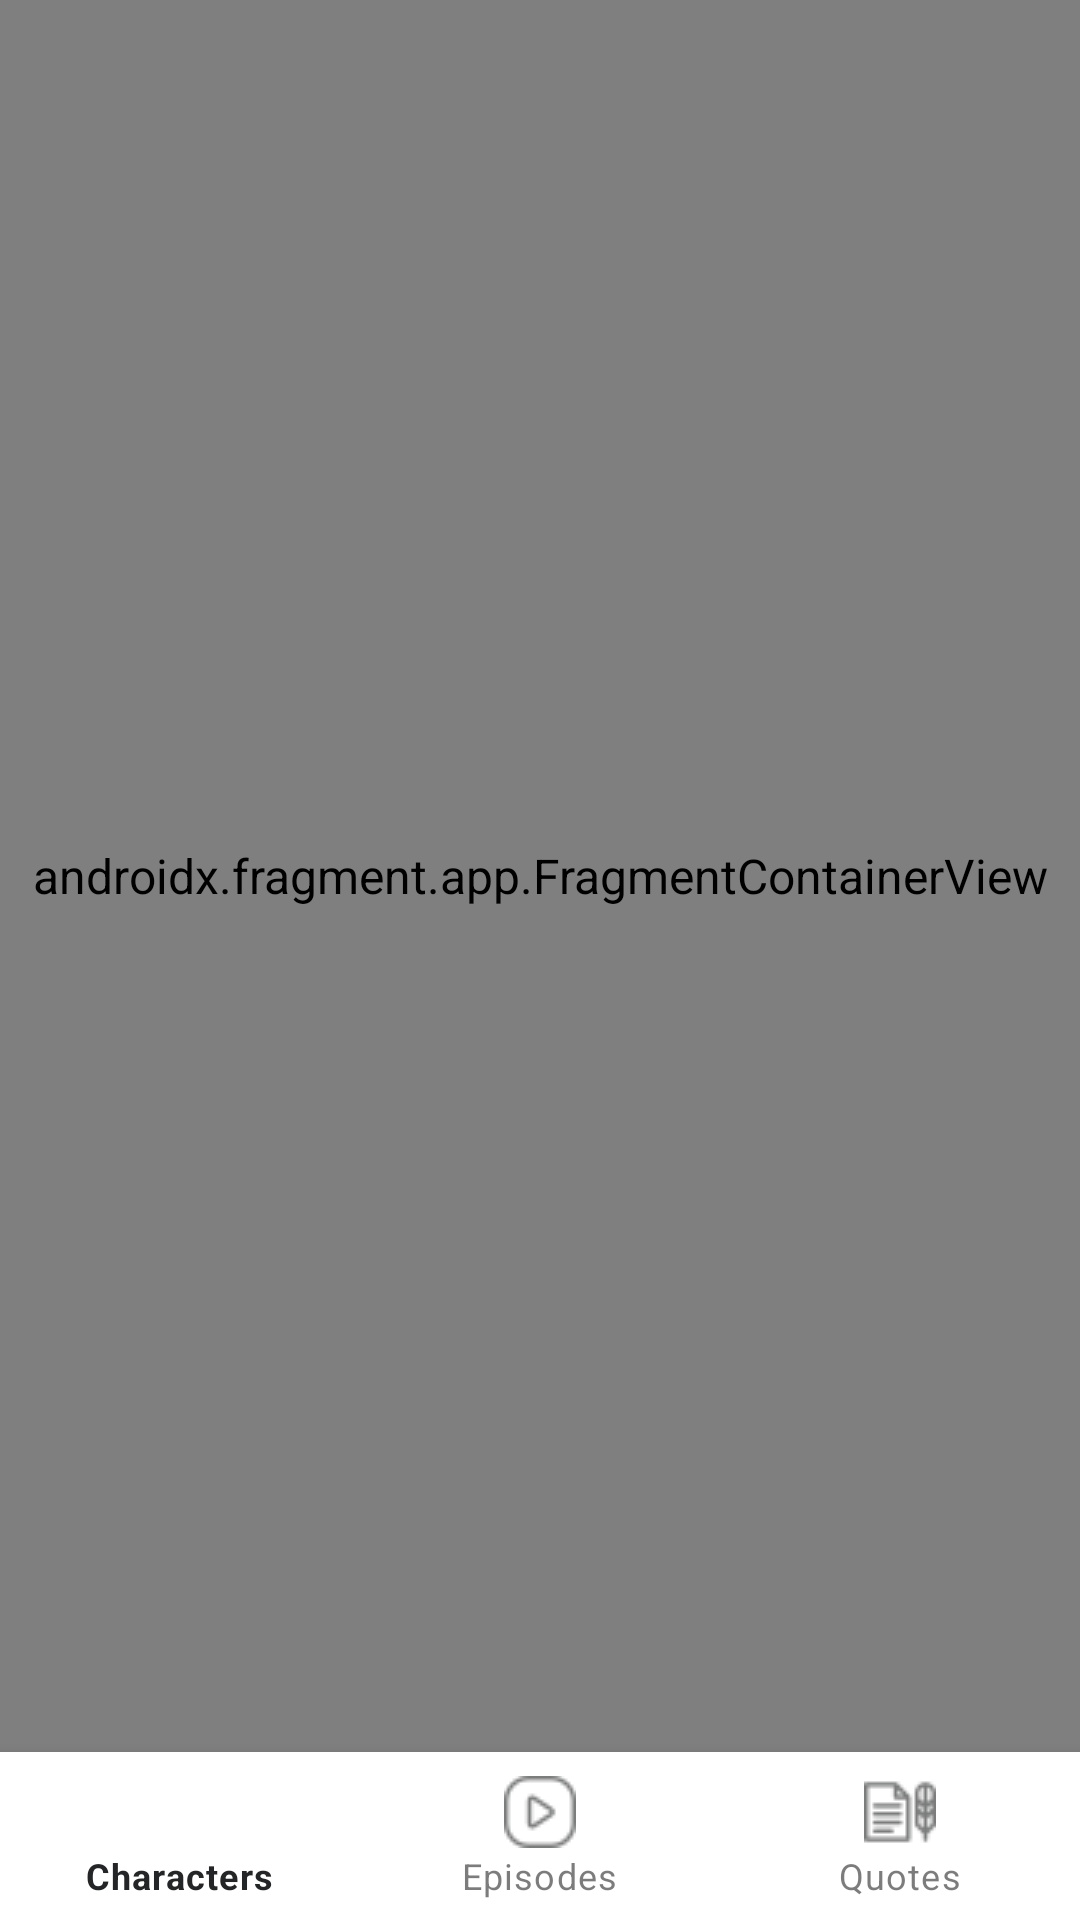

Here is an Android app screen rendered from its layout file. Give the layout XML and the strings, colors and styles it references.
<!-- AndroidManifest.xml: application theme Theme.FlexingFinalSpace -->
<!-- res/layout/activity_main.xml -->
<?xml version="1.0" encoding="utf-8"?>
<androidx.constraintlayout.widget.ConstraintLayout
    xmlns:android="http://schemas.android.com/apk/res/android"
    xmlns:app="http://schemas.android.com/apk/res-auto"
    xmlns:tools="http://schemas.android.com/tools"
    android:layout_width="match_parent"
    android:layout_height="match_parent"
    android:animateLayoutChanges="true"
    tools:context=".presentation.MainActivity">

    <androidx.fragment.app.FragmentContainerView
        android:id="@+id/nav_host_fragment"
        android:name="androidx.navigation.fragment.NavHostFragment"
        android:layout_width="match_parent"
        android:layout_height="0dp"
        app:defaultNavHost="true"
        app:layout_constraintBottom_toTopOf="@id/bottom_nav_view"
        app:layout_constraintTop_toTopOf="parent"
        app:navGraph="@navigation/nav_graph" />

    <com.google.android.material.bottomnavigation.BottomNavigationView
        android:id="@+id/bottom_nav_view"
        android:layout_width="match_parent"
        android:layout_height="wrap_content"
        app:layout_constraintBottom_toBottomOf="parent"
        app:menu="@menu/menu_nav" />

</androidx.constraintlayout.widget.ConstraintLayout>
<!-- resources referenced by this layout -->
<resources>
  <style name="Theme.FlexingFinalSpace" parent="Theme.MaterialComponents.DayNight">
          <item name="colorPrimary">@color/white50</item>
          <item name="colorAccent">@color/white50</item>
          <item name="colorSurface">@color/white50</item>
          <item name="backgroundColor">@color/white500</item>
          <item name="android:statusBarColor">@color/white500</item>
  
          <item name="android:textColor">@color/black900</item>
          <item name="android:textSize">@dimen/text_size_default</item>
  
          <item name="bottomNavigationStyle">@style/Widget.App.BottomNavigationView</item>
      </style>
  <color name="white50">#FFFFFF</color>
  <color name="white500">#CCCCCC</color>
  <color name="black900">#000000</color>
  <dimen name="text_size_default">16sp</dimen>
  <style name="Widget.App.BottomNavigationView" parent="Widget.MaterialComponents.BottomNavigationView.Colored">
          <item name="materialThemeOverlay">@style/ThemeOverlay.App.BottomNavigationView</item>
      </style>
  <style name="ThemeOverlay.App.BottomNavigationView" parent="">
          <item name="colorPrimary">@color/white50</item>
          <item name="colorOnPrimary">@color/black800</item>
      </style>
  <color name="black800">#242526</color>
</resources>
